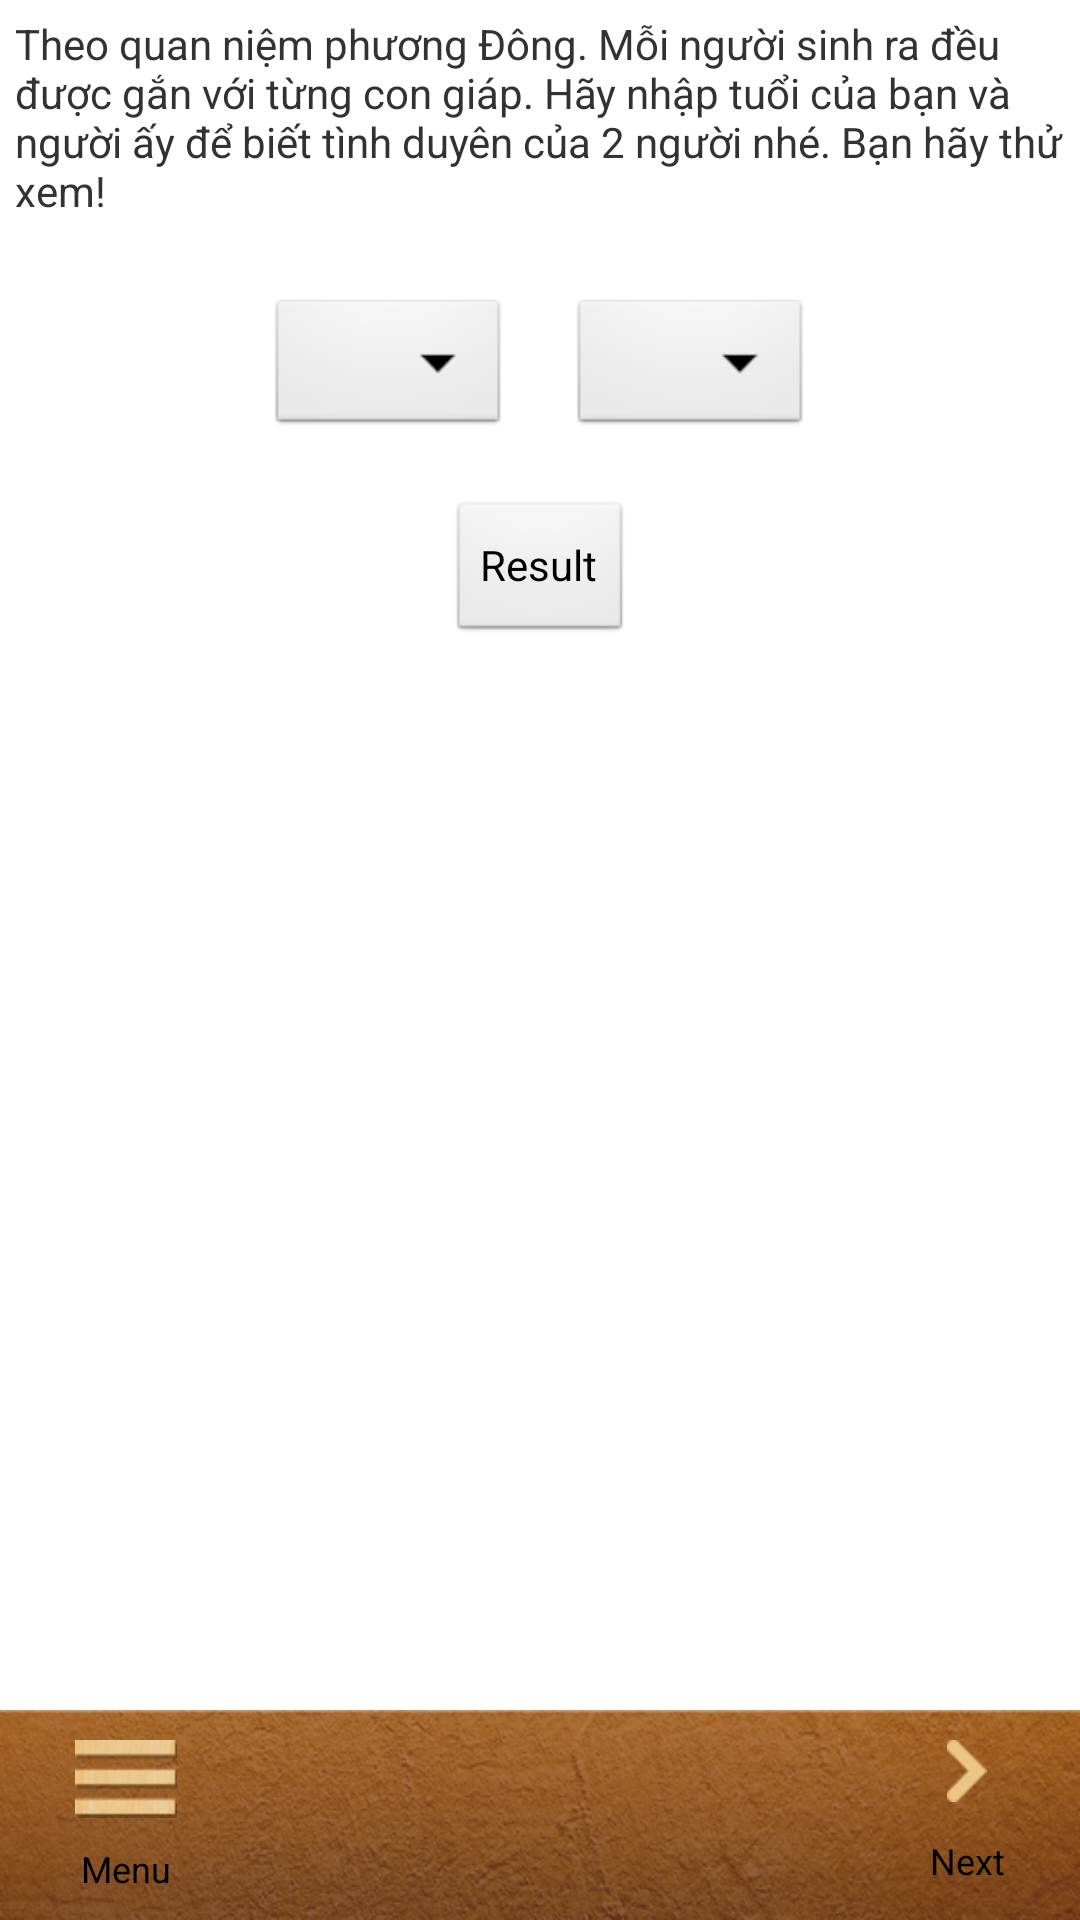

Produce the Android XML layout that renders to this screen, including the resource entries it uses.
<!-- AndroidManifest.xml: application theme AppTheme -->
<!-- res/layout/couple_telling_by_age_layout.xml -->
<?xml version="1.0" encoding="utf-8"?>
<LinearLayout xmlns:android="http://schemas.android.com/apk/res/android"
    android:layout_width="match_parent"
    android:layout_height="match_parent"
    android:orientation="vertical" >

    <LinearLayout
        android:layout_width="match_parent"
        android:layout_height="0dp"
        android:layout_weight="1"
        android:orientation="vertical" >

        <TextView
            android:id="@+id/couple_telling_by_age_instruction"
            android:layout_width="match_parent"
            android:layout_height="wrap_content"
            android:padding="5dp"
            android:text="@string/couple_telling_by_age_instruction_txt" />

        <LinearLayout
            android:layout_width="match_parent"
            android:layout_height="wrap_content"
            android:gravity="center_horizontal"
            android:orientation="horizontal"
            android:padding="10dp" >

            <Spinner
                android:id="@+id/age_spin_01"
                android:layout_width="wrap_content"
                android:layout_height="wrap_content"
                android:layout_margin="10dp" />

            <Spinner
                android:id="@+id/age_spin_02"
                android:layout_width="wrap_content"
                android:layout_height="wrap_content"
                android:layout_margin="10dp" />
        </LinearLayout>
        
        <Button android:id="@+id/couple_telling_by_age_resultBtn"
            android:layout_width="wrap_content"
            android:layout_height="wrap_content"
            android:text="Result"
            android:layout_gravity="center|bottom"
            />
    </LinearLayout>

    <include layout="@layout/main_menu" />

</LinearLayout>
<!-- res/layout/main_menu.xml (included above) -->
<?xml version="1.0" encoding="utf-8"?>
<LinearLayout xmlns:android="http://schemas.android.com/apk/res/android"
    android:layout_width="match_parent"
    android:layout_height="@dimen/main_menu_height"
    android:background="@drawable/bar_menu"
    android:orientation="horizontal" >

    <Button
        android:id="@+id/btn_menu_main"
        android:layout_width="wrap_content"
        android:layout_height="match_parent"
        android:layout_weight="1"
        android:background="@android:color/transparent"
        android:drawableTop="@drawable/icon_danhmuc"
        android:paddingTop="10dp"
        android:layout_gravity="center_vertical"
        android:text="Menu"
        android:textSize="12sp" />

    <LinearLayout
        android:layout_width="0dip"
        android:layout_height="match_parent"
        android:layout_weight="4" >

        <android.support.v4.view.ViewPager
            android:id="@+id/menuPager"
            android:layout_width="match_parent"
            android:layout_height="match_parent" />
    </LinearLayout>

    <Button
        android:id="@+id/btn_menu_control"
        android:layout_width="wrap_content"
        android:layout_height="match_parent"
        android:layout_weight="1"
        android:drawableTop="@drawable/icon_arrow"
        android:paddingTop="10dp"
        android:textSize="12sp"
        android:layout_gravity="center_vertical"
        android:background="@android:color/transparent"
        android:text="Next" />

</LinearLayout>
<!-- resources referenced by this layout -->
<resources>
  <dimen name="main_menu_height">70dp</dimen>
  <!-- drawable bar_menu: png bitmap (drawable-hdpi, 107663 bytes) -->
  <!-- drawable icon_arrow: png bitmap (drawable-hdpi, 1322 bytes) -->
  <!-- drawable icon_danhmuc: png bitmap (drawable-hdpi, 3960 bytes) -->
  <string name="couple_telling_by_age_instruction_txt">Theo quan niệm phương Đông. Mỗi người sinh ra đều được gắn với từng con giáp. Hãy nhập tuổi của bạn và người ấy để biết tình duyên của 2 người nhé. 
  Bạn hãy thử xem! </string>
  <style name="AppTheme" parent="AppBaseTheme">
          
      </style>
  <style name="AppBaseTheme" parent="android:Theme.Light">
          
      </style>
</resources>
